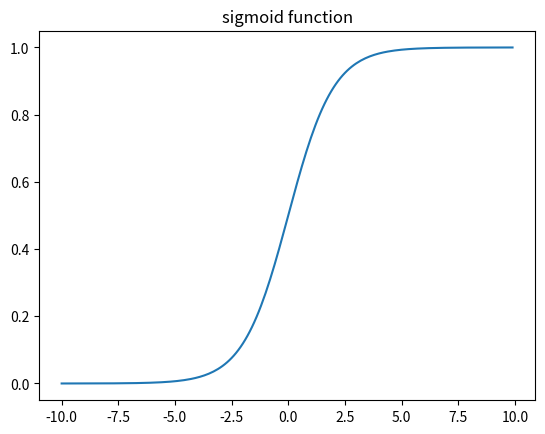

Reproduce this figure in Python.
import numpy as np
import matplotlib.pyplot as plt

def sigmoid(x):
    return 1 / (1 + np.exp(-x))

x = np.arange(-10, 10, 0.1)
y = sigmoid(x)

plt.plot(x, y)
plt.title('sigmoid function')
plt.show()
